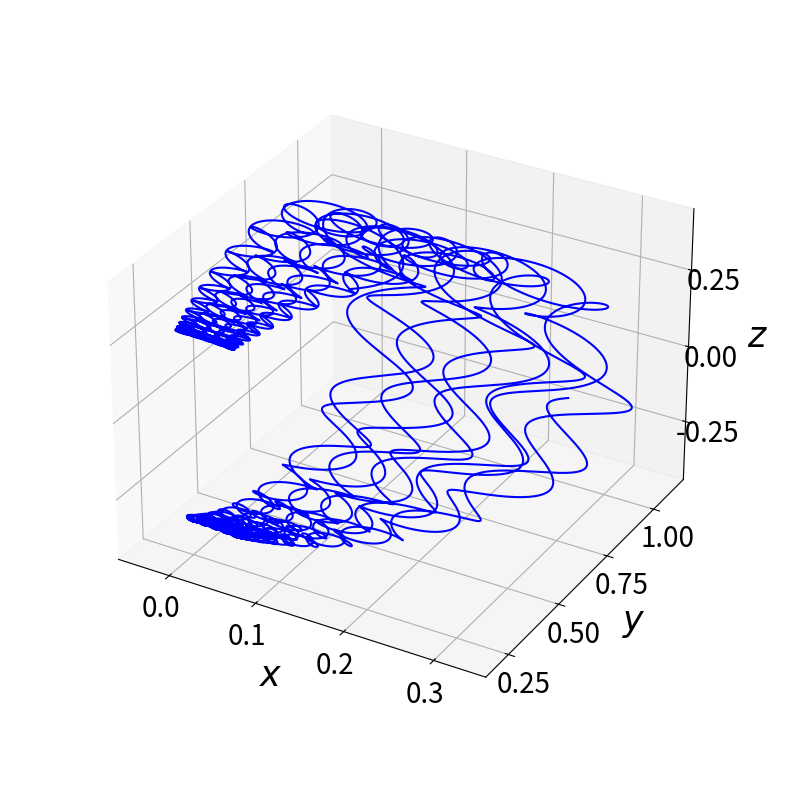

Reproduce this figure in Python.
import numpy as np
from scipy.integrate import solve_ivp
import matplotlib.pyplot as plt
from matplotlib.ticker import MaxNLocator

# Constants
M = 1.0  
D = 10

def system(t, state):
    x, y, z, px, py, pz = state
    r = np.sqrt(x**2 + y**2 + z**2)
    gamma = np.sqrt(1 + px**2 + py**2 + pz**2)

    dxdt = px / gamma
    dydt = py / gamma
    dzdt = pz / gamma

    dpxdt = ((-M * x / r**3)
             + (D / r**5) * (3 * z**2 - r**2) * (py / gamma)
             - 3 * D * y * z * pz / (gamma * r**5))
    dpydt = (-M * y / r**3
             - (D / r**5) * (3 * z**2 - r**2) * (px / gamma)
             + 3 * D * x * z * pz / (gamma * r**5))
    dpzdt = (-M * z / r**3
             + 3 * (D * z / (gamma * r**5)) * (y * px - x * py))
    
    return [dxdt, dydt, dzdt, dpxdt, dpydt, dpzdt]

# Initial conditions
x0, y0, z0 = 0.0, 1.0, 0.0
px0, py0, pz0 = 0.5, 0.0, 0.5
initial_state = [x0, y0, z0, px0, py0, pz0]

#Time 
t_span = (0, 50)

#Solve 
solution = solve_ivp(system, t_span, initial_state, method='LSODA', rtol=1e-10, atol=1e-12)
x, y, z = solution.y[0], solution.y[1], solution.y[2]
    
# Plot 3D trajectory
fig = plt.figure(figsize=(10, 10), dpi = 800)
ax = fig.add_subplot(111, projection='3d')
ax.plot(x, y, z, color = 'blue')
ax.set_xlabel("$x$", fontsize = 25, labelpad = 15)
ax.set_ylabel("$y$", fontsize = 25, labelpad = 15)
ax.set_zlabel("$z$", fontsize = 25, labelpad = 15)
plt.tick_params(axis='both', labelsize=20)

ax.xaxis.set_major_locator(MaxNLocator(nbins=4))
ax.yaxis.set_major_locator(MaxNLocator(nbins=4))
ax.zaxis.set_major_locator(MaxNLocator(nbins=4))

angle_elev = 30
angle_azim = -60
ax.view_init(elev=angle_elev, azim=angle_azim)
ax.set_box_aspect(None, zoom=0.85)
plt.show()